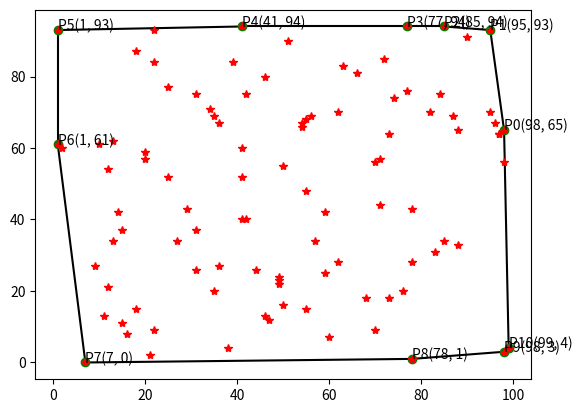

Generate this figure with matplotlib:
import numpy as np
import matplotlib.pyplot as plt

def set_to_xy(s):
    x = [i[0] for i in s]
    y = [i[1] for i in s]
    return x, y

def xy_to_set(x, y):
    s = {(i, j) for i, j in zip(x, y)}
    return s

# def quadrant(p):
#     if p[0] >= 0 and p[1] >= 0:
#         return 1
#     elif p[0] < 0 and p[1] >= 0:
#         return 2
#     elif p[0] < 0 and p[1] < 0:
#         return 3
#     return 4

# def compare(p1, q1):
#     global mid
#     p2 = (p1[0] - mid[0], p1[1] - mid[1])
#     q2 = (q1[0] - mid[0], q1[1] - mid[1])
#     p2_quad = quadrant(p2)
#     q2_quad = quadrant(q2)
#     if (p2_quad != q2_quad):
#         return p2_quad < q2_quad
#     return p2[1] * q2[0] < p2[0] * q2[1]

def angle(p):
    global mid
    p2 = (p[0] - mid[0], p[1] - mid[1])
    angle_ = np.abs(np.arctan(p2[1] / p2[0])) * 180 / np.pi
    # print(f'angle_ = {angle_}, p = {p}, p2 = {p2}')
    if p2[0] < 0 and p2[1] < 0:
        angle_ = 180 + angle_
    if p2[0] < 0 and p2[1] > 0:
        angle_ = 180 - angle_
    if p2[0] > 0 and p2[1] < 0:
        angle_ = 360 - angle_
    # print(f'angle_ = {angle_}, p = {p}, p2 = {p2}')
    return angle_

def convexhull_bruteforce(P):
    global mid

    N = len(P)
    S = set()
    for i in range(N):
        for j in range(i+1, N):
            x1, y1 = P[i]
            x2, y2 = P[j]
            a = y1 - y2
            b = x2 - x1
            c = x1 * y2 - x2 * y1
            positive, negative = 0, 0
            for k in range(N):
                x3, y3 = P[k]
                if a * x3 + b * y3 + c >= 0:
                    positive += 1
                if a * x3 + b * y3 + c <= 0:
                    negative += 1
            if positive == N or negative == N:
                S.add(P[i])
                S.add(P[j])
    
    xS, yS = set_to_xy(S)
    mid = (np.average(xS), np.average(yS))
    # print(f'S = {S}')
    S = sorted(S, key=angle)
    # print(f'S = {S}')

    return S

mid = (0, 0)

N = 100
x = np.random.randint(0, 100, N)
y = np.random.randint(0, 100, N)
P = xy_to_set(x, y)
# print(f'P = {P}')
P = sorted(P, key=lambda x: x[0])
# print(f'P = {P}')

S = convexhull_bruteforce(P)
# print(f'S = {S}')
print(f'P = {len(P)}, S = {len(S)}')
xS, yS = set_to_xy(S)

Ns = len(xS)
for i in range(0, Ns):
    x1, y1 = xS[i], yS[i]
    x2, y2 = xS[(i + 1) % Ns], yS[(i + 1) % Ns]

    a = y1 - y2
    b = x2 - x1
    c = x1 * y2 - x2 * y1
    
    plt.plot([x1, x2], [y1, y2], '-k')
    plt.text(x1, y1, f'P{i}({x1}, {y1})')

plt.plot(xS, yS, 'og')
plt.plot(x, y, '*r')
# plt.plot(*mid, 'ok')

plt.show()
